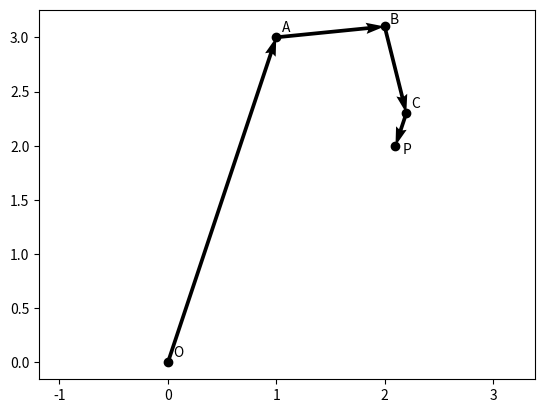
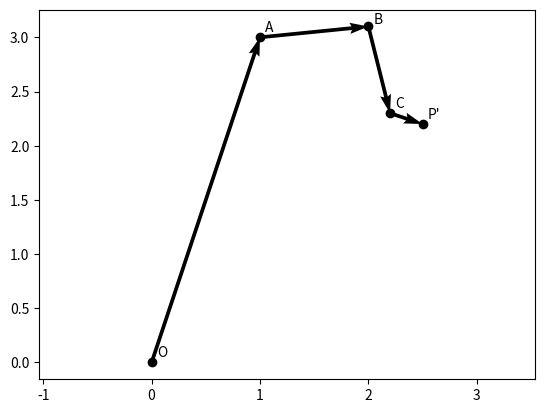
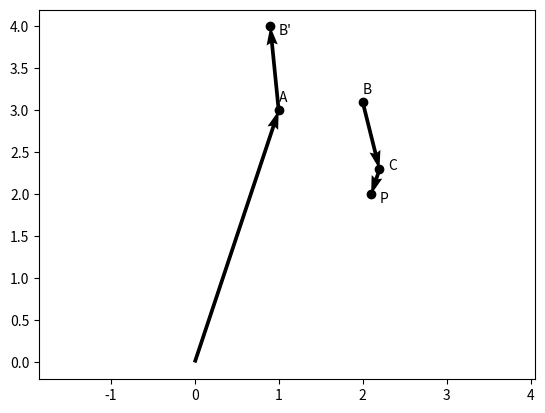
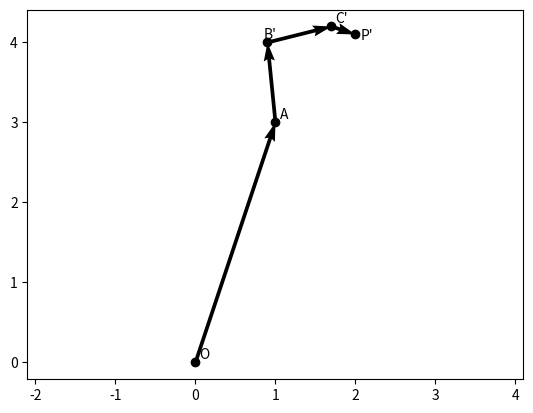
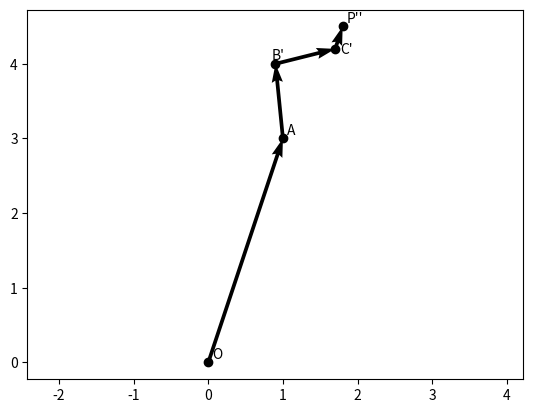

These charts were generated, in order, by the following Python code:
import numpy as np
import matplotlib.pyplot as plt


def main():
    # (a)
    # chosen based on origin to the points based off the figure
    A = np.array([1, 3])
    B = np.array([2, 3.1])
    C = np.array([2.2, 2.3])
    P = np.array([2.1, 2.0])

    # vectors connected in order A -> B -> C -> D like in the figure
    a = A
    b = B - A
    c = C - B
    d = P - C

    # matrix of vectors
    S = np.array([a, b, c, d])

    offseta = np.array([
    [0.05,  0.05],   # O
    [0.05,  0.05],   # A
    [0.05,  0.03],   # B
    [0.05,  0.05],   # C
    [0.07,  -0.07]    # P
    ])

    plot_matrix(
        S,
        labels=["O", "A", "B", "C", "P"],
        offset=offseta
    )


    # (b)
    # to find the OP vector we simply add the vectors together
    sum = 0
    for i in range(len(S)):
        sum += S[i]

    print("OP vector:", sum)


    # (c)
    # that is the case because when we apply a rotation matrix to d 
    # we take the last part of our arm and turn it. The other vectors
    # are independant of the d vector while if we rotated the first
    # vector we would have to move the origin of the next vector and
    # so on if we wish to keep the points connected

    # 90 degree rotation matrix
    rM = np.array([
        [0, -1],
        [1,  0]
    ])

    # applying the rotation to the d vector
    S_c = S.copy()
    S_c[3] = rM @ S_c[3]

    offsetc = np.array([
    [0.05,  0.05],   # O
    [0.05,  0.05],   # A
    [0.05,  0.03],   # B
    [0.05,  0.05],   # C
    [0.05,  0.05]    # P
    ])

    plot_matrix(
        S_c,
        labels=["O", "A", "B", "C", "P'"],
        offset=offsetc
    )


    # (d)
    offsetd = np.array([
    [0.05,  0.05],   # O
    [0.05,  0.05],   # A
    [0.05,  0.05],   # B
    [0.05,  0.05],   # C
    [-0.05,  -0.05]    # P
    ])

    # applying the rotation to the b vector without modyfing the original S matrix
    S_d0 = S.copy()
    S_d0[1] = rM @ S_d0[1]

    # starting points for each vector
    starts = np.array([
        [0, 0],  
        A,       
        B,       
        C        
    ])
    # formatting for quiver plot
    x0 = starts[:, 0]
    y0 = starts[:, 1]

    # find new joint B
    sum = 0
    for i in range(2):
        sum += S_d0[i]

    # reformatting with rotation applied
    u = S_d0[:, 0]
    v = S_d0[:, 1]

    # plot modified vectors
    plt.quiver(
        x0, y0, u, v,
        angles='xy',
        scale_units='xy',
        scale=1,
        color='black'
    )

    # plot the points and new end point
    plt.scatter([A[0], B[0], C[0], P[0], sum[0]],
                [A[1], B[1], C[1], P[1], sum[1]],
                color='black')

    # added labels for points including new end point
    plt.text(A[0], A[1]+0.1, 'A')
    plt.text(B[0], B[1]+0.1, 'B')
    plt.text(C[0]+0.1, C[1], 'C')
    plt.text(P[0]+0.1, P[1]-0.1, 'P')
    plt.text(sum[0]+0.1, sum[1]-0.1, "B'")

    plt.axis('equal')
    plt.show()


    offsetd = np.array([
    [0.05,  0.05],   # O
    [0.05,  0.05],   # A
    [-0.05,  0.05],   # B
    [0.05,  0.05],   # C
    [0.07,  -0.07]    # P
    ])

    # applying the rotation to the b vector bending around the A point
    S_d = S.copy()
    S_d[1] = rM @ S_d[1]
    S_d[2] = rM @ S_d[2]
    S_d[3] = rM @ S_d[3]

    

    plot_matrix(
        S_d,
        labels=["O", "A", "B'", "C'", "P'"],
        offset=offsetd
    )


    # (e)
    offsete = np.array([
    [0.05,  0.05],   # O
    [0.05,  0.05],   # A
    [-0.05,  0.05],   # B
    [0.07,  -0.07],   # C
    [0.05,  0.05]    # P
    ])

    S_e1 = S.copy()
    # bendA
    S_e1[1] = rM @ S_e1[1]
    S_e1[2] = rM @ S_e1[2]
    S_e1[3] = rM @ S_e1[3]

    # bendC
    S_e1[3] = rM @ S_e1[3]

    plot_matrix(
        S_e1,
        labels=["O", "A", "B'", "C'", "P''"],
        offset=offsete
    )

    S_e2 = S.copy()
    # bendC
    S_e2[3] = rM @ S_e2[3]

    # bendA
    S_e2[1] = rM @ S_e2[1]
    S_e2[2] = rM @ S_e2[2]
    S_e2[3] = rM @ S_e2[3]

    plot_matrix(
        S_e2,
        labels=["O", "A", "B'", "C'", "P''"],
        offset=offsete
    )


# plotting function
def plot_matrix(S, labels, offset):

    # compute cumulative points O -> A -> B -> C -> P
    # makes makes sure the vectors are connected
    points = [np.array([0.0, 0.0])]
    for v in S:
        points.append(points[-1] + v)

    points = np.array(points)

    # starting points for each vector
    starts = points[:-1]

    # formatting for quiver plot
    x0 = starts[:, 0]
    y0 = starts[:, 1]
    u = S[:, 0]
    v = S[:, 1]

    # plot vectors
    plt.quiver(
        x0, y0, u, v,
        angles='xy',
        scale_units='xy',
        scale=1,
        color='black'
    )

    # plot the points
    plt.scatter(points[:, 0], points[:, 1], color='black')

    # offset the points for better visibility of labels
    points[:,0] += offset[:, 0]
    points[:,1] += offset[:, 1]

    # added labels for points
    for p, lab in zip(points, labels):
        plt.text(p[0], p[1], lab)

    plt.axis('equal')
    plt.show()


if __name__ == "__main__":
    main()
